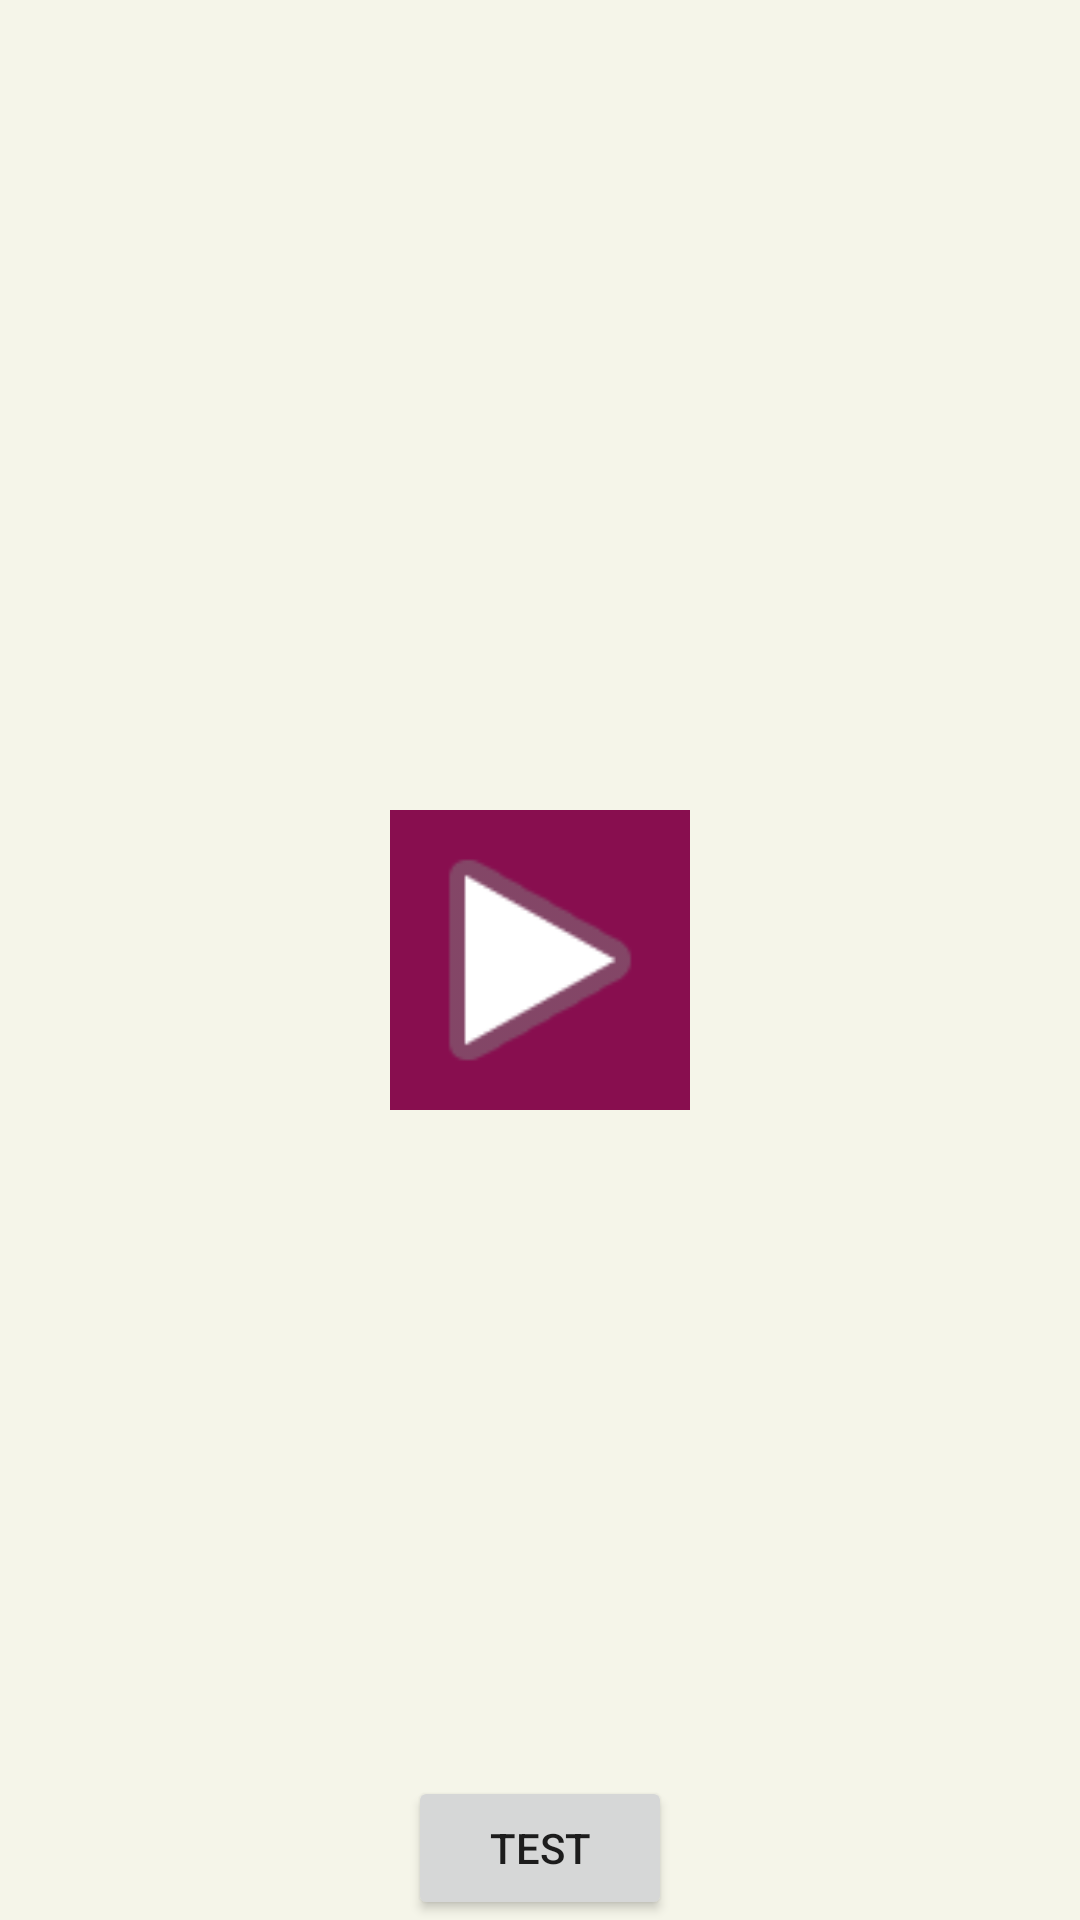

This screen was rendered from an Android layout file. Write that file and the resources it references.
<!-- AndroidManifest.xml: application theme AppThemeNoTitle -->
<!-- res/layout/activity_main.xml -->
<?xml version="1.0" encoding="utf-8"?>
<androidx.constraintlayout.widget.ConstraintLayout xmlns:android="http://schemas.android.com/apk/res/android"
    xmlns:app="http://schemas.android.com/apk/res-auto"
    xmlns:tools="http://schemas.android.com/tools"
    android:layout_width="match_parent"
    android:layout_height="match_parent"
    tools:context=".MainActivity">


    <ImageButton
        android:id="@+id/imageButton"
        android:layout_width="100dp"
        android:layout_height="100dp"
        android:background="#880E4F"
        android:onClick="startGameClick"
        android:scaleType="fitXY"
        android:scaleX="1"
        android:scaleY="1"
        app:layout_constraintBottom_toBottomOf="parent"
        app:layout_constraintLeft_toLeftOf="parent"
        app:layout_constraintRight_toRightOf="parent"
        app:layout_constraintTop_toTopOf="parent"
        app:srcCompat="@android:drawable/ic_media_play" />

    <Button
        android:id="@+id/btTest"
        android:layout_width="wrap_content"
        android:layout_height="wrap_content"
        android:onClick="btTestClick"
        android:text="Test"
        app:layout_constraintBottom_toBottomOf="parent"
        app:layout_constraintEnd_toEndOf="parent"
        app:layout_constraintStart_toStartOf="parent" />

</androidx.constraintlayout.widget.ConstraintLayout>
<!-- resources referenced by this layout -->
<resources>
  <style name="AppThemeNoTitle" parent="AppTheme">
          <item name="windowNoTitle">true</item>
          <item name="windowActionBar">false</item>
          <item name="android:windowFullscreen">true</item>
          <item name="android:windowContentOverlay">@null</item>
      </style>
  <style name="AppTheme" parent="Theme.AppCompat.Light.NoActionBar">
          
          <item name="colorPrimary">@color/colorPrimary</item>
          <item name="colorPrimaryDark">@color/colorPrimaryDark</item>
          <item name="colorAccent">@color/colorAccent</item>
          <item name="android:background">@color/colorBackground</item>
          <item name="android:windowBackground">@color/colorBackground</item>
          <item name="android:colorBackground">@color/colorBackground</item>
      </style>
  <color name="colorPrimary">#008577</color>
  <color name="colorPrimaryDark">#00574B</color>
  <color name="colorAccent">#D81B60</color>
  <color name="colorBackground">#F5F5E9</color>
</resources>
